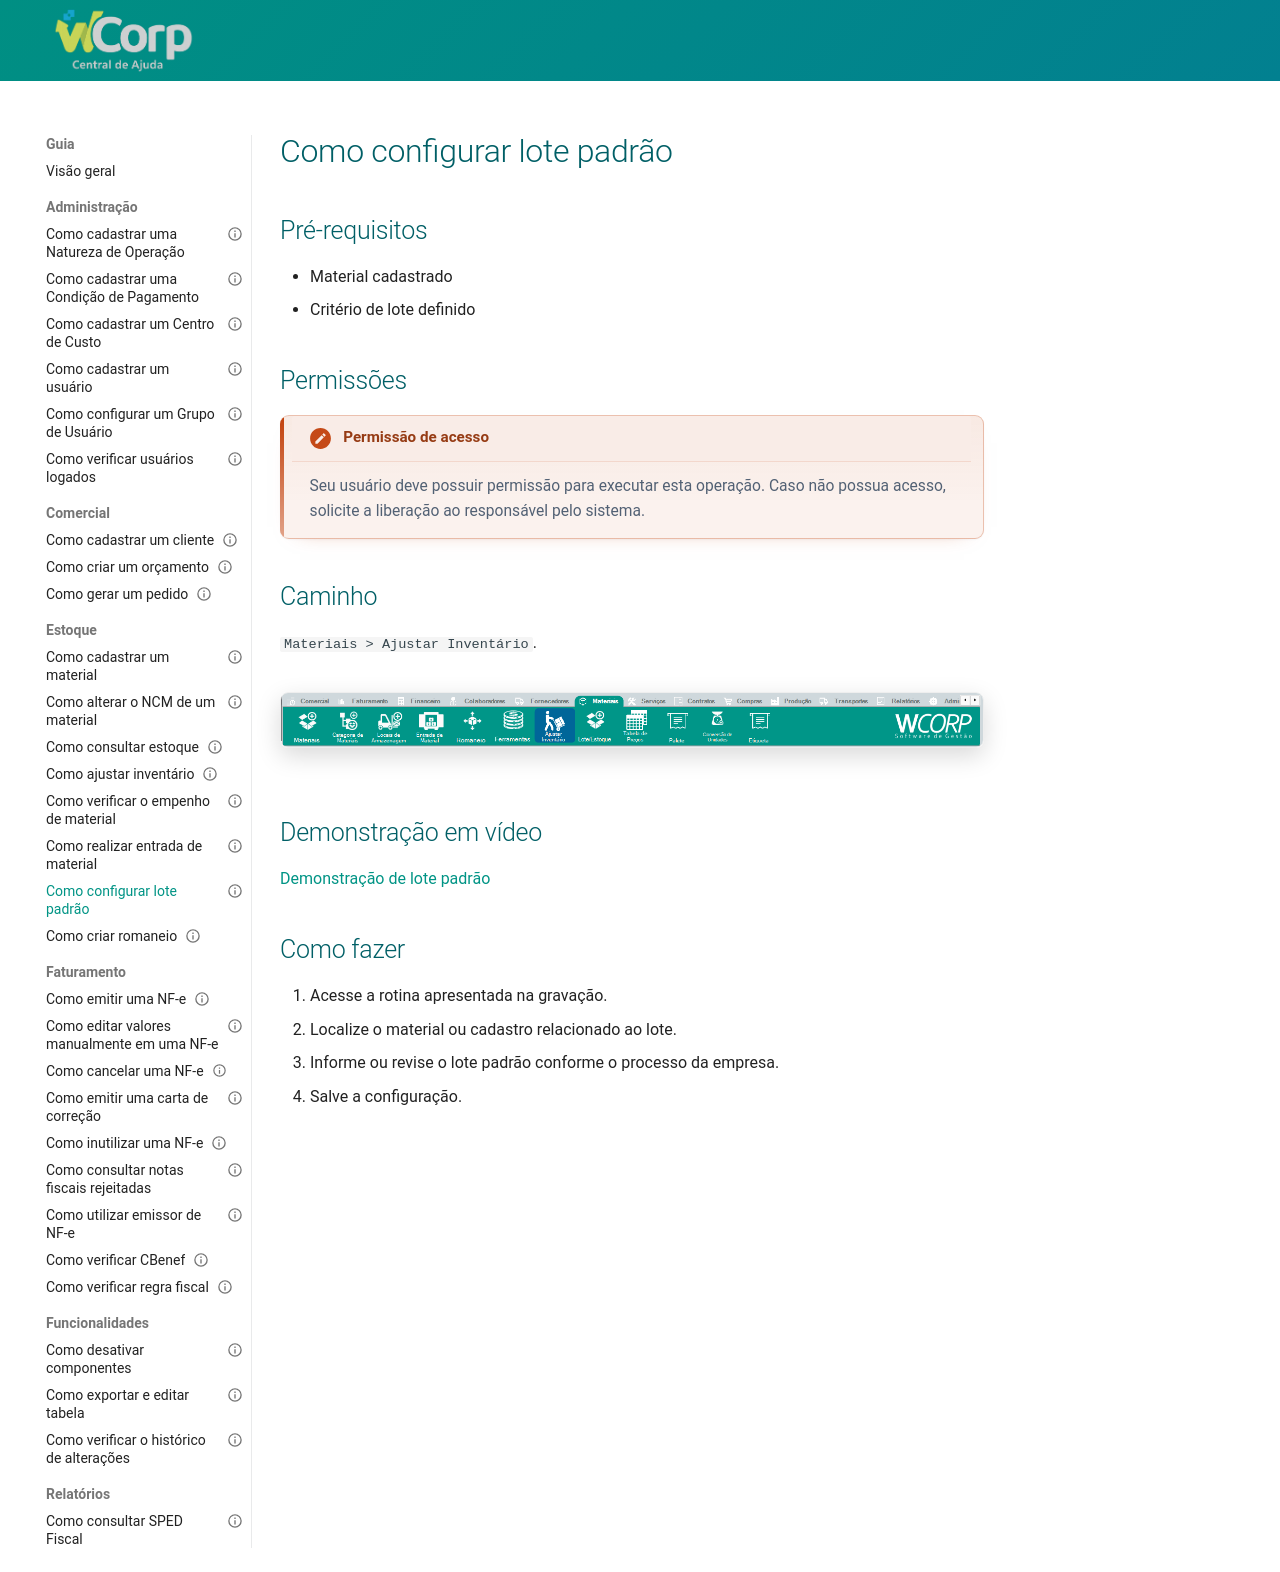

repository: suporteWCorp/erp-docs · page: como-fazer/configurar-lote-padrao/index.html · generator: mkdocs

---
id: configurar-lote-padrao
title: Como configurar lote padrão
type: guia
category: Estoque
description: Aprenda como acompanhar a configuração de lote padrão no WCorp.
status: published
tags:
  - lote
  - material
  - estoque
---

# Como configurar lote padrão


## Pré-requisitos

- Material cadastrado
- Critério de lote definido

## Permissões

--8<-- "shared/avisos/permissoes.md"

## Caminho

`Materiais > Ajustar Inventário`.

![Onde encontrar](../assets/images/guias/caminhoconfigurarlotepadrao.png)
## Demonstração em vídeo

[Demonstração de lote padrão](../assets/videos/guias/configurar-lote-padrao/lote-padrao.mp4){ .wc-video-link }

## Como fazer

1. Acesse a rotina apresentada na gravação.
2. Localize o material ou cadastro relacionado ao lote.
3. Informe ou revise o lote padrão conforme o processo da empresa.
4. Salve a configuração.
